Dataset: newDataset_02 (GitHub, deltat1995/AN2DL_Project1). Classes: airplanes, bear, calculator, computer monitor, fireworks, galaxy, grand piano, kangaroo, laptop, lightbulb, lightning, mountain bike, owl, school bus, sheet music, skyscraper, sword, t-shirt, waterfall, wine bottle.

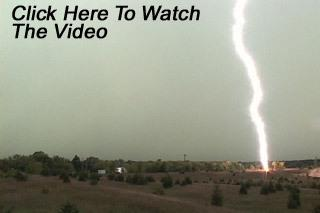
Label: lightning

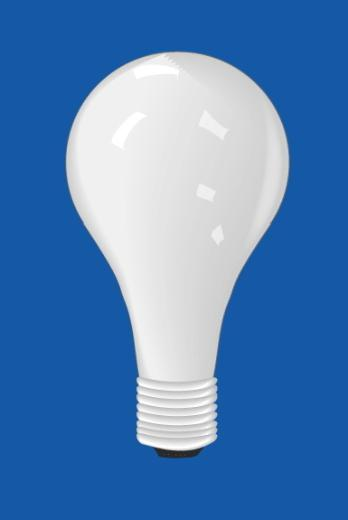
Label: lightbulb

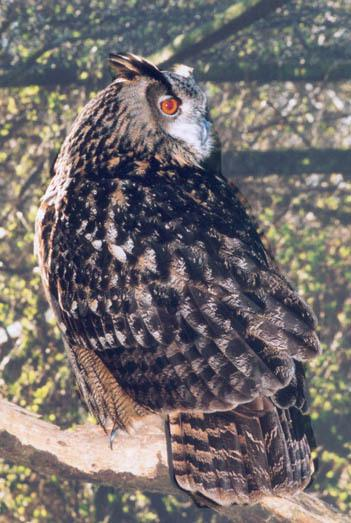
Label: owl

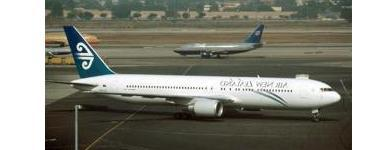
Label: airplanes

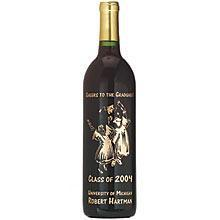
Label: wine bottle

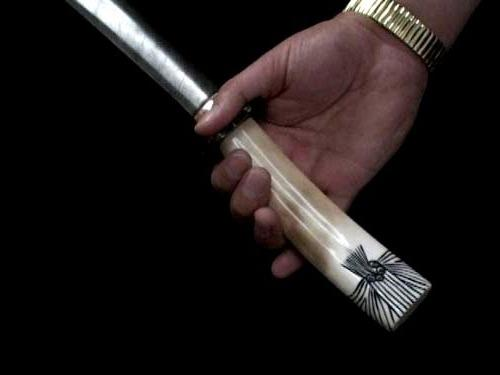
Label: sword
